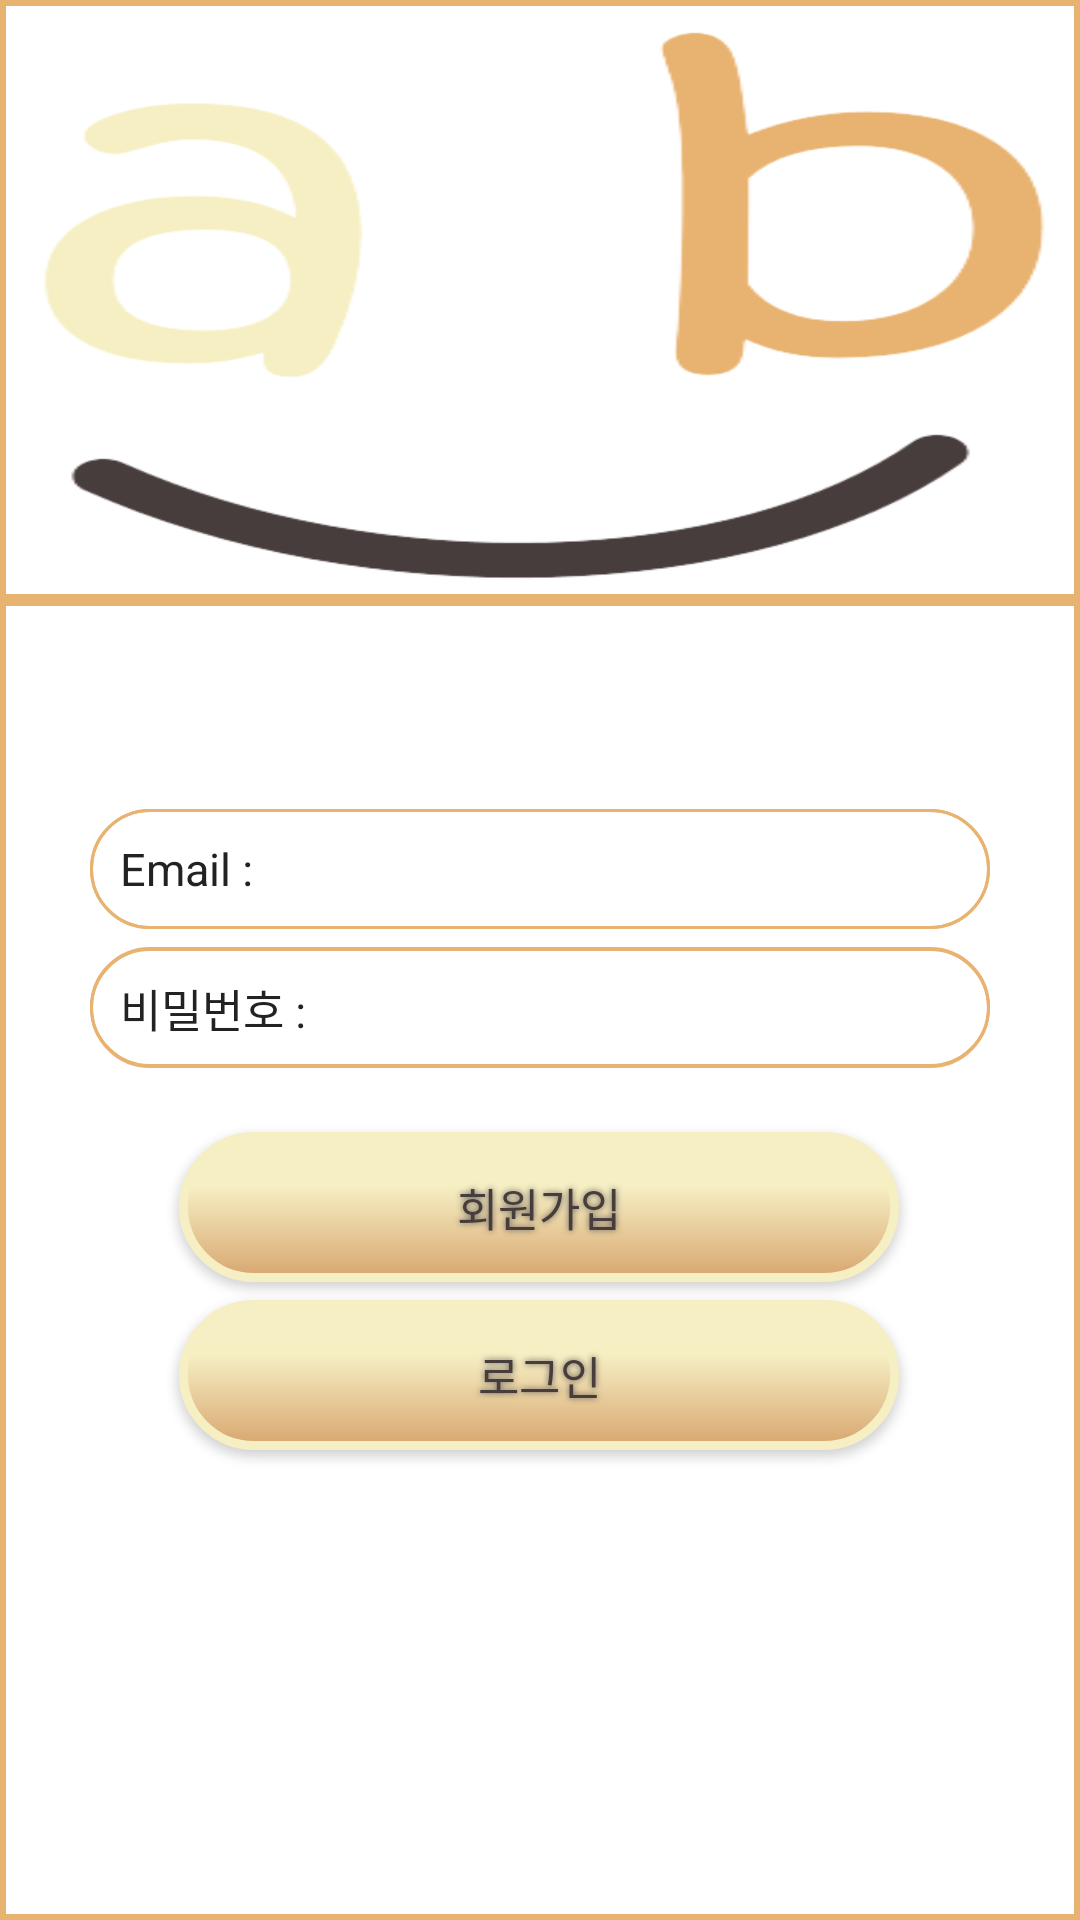

Android layout source for this screen:
<!-- AndroidManifest.xml: application theme Theme.AppCompat.NoActionBar -->
<!-- res/layout/activity_login.xml -->
<?xml version="1.0" encoding="utf-8"?>
<LinearLayout xmlns:android="http://schemas.android.com/apk/res/android"
    xmlns:app="http://schemas.android.com/apk/res-auto"
    xmlns:tools="http://schemas.android.com/tools"
    android:layout_width="match_parent"
    android:layout_height="match_parent"
    android:orientation="vertical"
    tools:context=".SignInActivity"
    android:background="#ffffff"
    >

    <LinearLayout
        android:layout_width="match_parent"
        android:layout_height="200dp"
        android:adjustViewBounds="true"
        android:gravity="center"
        app:layout_constraintDimensionRatio="1:1"
        android:background="@drawable/tv_stroke_rect">

        <ImageView
            android:id="@+id/imageView"
            android:layout_width="wrap_content"
            android:layout_height="wrap_content"
            android:layout_marginEnd="5dp"
            android:background="@drawable/abclogo6"
            app:layout_constraintBottom_toBottomOf="parent"
            app:layout_constraintEnd_toEndOf="parent"
            app:layout_constraintLeft_toLeftOf="parent"
            app:layout_constraintTop_toTopOf="parent"
            app:layout_constraintVertical_bias="0.0" />

    </LinearLayout>

    <androidx.constraintlayout.widget.ConstraintLayout
        android:layout_width="match_parent"
        android:layout_height="match_parent"
        android:background="@drawable/tv_stroke_rect"
        >

        <com.google.android.material.textfield.TextInputEditText
            android:id="@+id/edt_InputEmail"
            style="@style/EditViewStyle"
            android:layout_width="300dp"
            android:layout_height="40dp"
            android:layout_marginStart="16dp"
            android:layout_marginEnd="16dp"
            android:background="@drawable/round2"
            android:gravity="center"
            app:layout_constraintBottom_toBottomOf="@+id/tv_InputEmail"
            app:layout_constraintEnd_toEndOf="parent"
            app:layout_constraintHorizontal_bias="0.5"
            app:layout_constraintStart_toStartOf="parent"
            app:layout_constraintTop_toTopOf="parent"
            app:layout_constraintVertical_bias="1.0" />

        <com.google.android.material.textfield.TextInputEditText
            android:id="@+id/edt_InputPw"
            style="@style/EditViewStyle"
            android:layout_width="300dp"
            android:layout_height="40dp"
            android:layout_marginStart="16dp"
            android:layout_marginEnd="16dp"
            android:background="@drawable/round2"
            android:gravity="center"
            android:inputType="textPassword"
            app:layout_constraintBottom_toBottomOf="parent"
            app:layout_constraintEnd_toEndOf="parent"
            app:layout_constraintHorizontal_bias="0.5"
            app:layout_constraintStart_toStartOf="parent"
            app:layout_constraintTop_toTopOf="parent"
            app:layout_constraintVertical_bias="0.289" />

        <androidx.appcompat.widget.AppCompatTextView
            android:id="@+id/tv_InputEmail"
            style="@style/TextViewStyle"
            android:layout_width="300dp"
            android:layout_height="40dp"
            android:layout_marginStart="16dp"
            android:layout_marginEnd="16dp"
            android:background="@drawable/round2"
            android:gravity="center_vertical|start"
            android:paddingLeft="10dp"
            android:text="Email : "
            android:textSize="15sp"
            app:layout_constraintBottom_toTopOf="@+id/edt_InputPw"
            app:layout_constraintEnd_toEndOf="parent"
            app:layout_constraintHorizontal_bias="0.5"
            app:layout_constraintStart_toStartOf="parent"
            app:layout_constraintTop_toTopOf="parent"
            app:layout_constraintVertical_bias="0.921" />

        <androidx.appcompat.widget.AppCompatTextView
            android:id="@+id/tv_InputPw"
            style="@style/TextViewStyle"
            android:layout_width="300dp"
            android:layout_height="40dp"
            android:layout_marginStart="16dp"
            android:layout_marginEnd="16dp"
            android:background="@drawable/round2"
            android:gravity="center_vertical|start"
            android:paddingLeft="10dp"
            android:text="비밀번호 : "
            android:textSize="15sp"
            app:layout_constraintBottom_toBottomOf="parent"
            app:layout_constraintEnd_toEndOf="parent"
            app:layout_constraintHorizontal_bias="0.5"
            app:layout_constraintStart_toStartOf="parent"
            app:layout_constraintTop_toBottomOf="@+id/edt_InputEmail"
            app:layout_constraintVertical_bias="0.022" />

        <androidx.appcompat.widget.AppCompatButton
            android:id="@+id/btn_userjoin"
            style="@style/CalendarDayTextViewStyle"
            android:layout_width="240dp"
            android:layout_height="50dp"
            android:background="@drawable/button_item"
            android:shadowColor="#5d5a59"
            android:shadowDx="0"
            android:shadowDy="0"
            android:shadowRadius="5"
            android:text="회원가입"
            android:textColor="#473d3c"
            android:textSize="15dp"
            app:layout_constraintBottom_toBottomOf="parent"
            app:layout_constraintEnd_toEndOf="parent"
            app:layout_constraintHorizontal_bias="0.497"
            app:layout_constraintStart_toStartOf="parent"
            app:layout_constraintTop_toTopOf="parent"
            app:layout_constraintVertical_bias="0.455" />

        <androidx.appcompat.widget.AppCompatButton
            android:id="@+id/btnUserLogin"
            android:layout_width="240dp"
            android:layout_height="50dp"
            android:background="@drawable/button_item"
            android:shadowColor="#5d5a59"
            android:shadowDx="0"
            android:shadowDy="0"
            android:shadowRadius="5"
            android:text="로그인"
            android:textColor="#473d3c"
            android:textSize="15dp"
            app:layout_constraintBottom_toBottomOf="parent"
            app:layout_constraintEnd_toEndOf="parent"
            app:layout_constraintHorizontal_bias="0.497"
            app:layout_constraintStart_toStartOf="parent"
            app:layout_constraintTop_toBottomOf="@+id/btn_userjoin"
            app:layout_constraintVertical_bias="0.037" />

    </androidx.constraintlayout.widget.ConstraintLayout>



</LinearLayout>
<!-- resources referenced by this layout -->
<resources>
  <!-- drawable abclogo6: png bitmap (drawable, 27548 bytes) -->
  <!-- drawable button_item (drawable) -->
  <?xml version="1.0" encoding="utf-8"?>
  <selector xmlns:android="http://schemas.android.com/apk/res/android">
      <item
          android:state_pressed="true"
          android:drawable="@drawable/button_click"/>
      <item
          android:state_window_focused="false"
          android:state_enabled="true"
          android:drawable="@drawable/buttonshape"/>
      <item
          android:state_enabled="true"
          android:drawable="@drawable/buttonshape"/>
  </selector>
  <!-- drawable round2 (drawable) -->
  <?xml version="1.0" encoding="utf-8"?>
  <layer-list xmlns:android="http://schemas.android.com/apk/res/android">
      <item>
          <shape android:shape="rectangle">
              <stroke android:width = "1dp" android:color = "#e8b370"/>
              <corners
                  android:bottomRightRadius="100dp"
                  android:bottomLeftRadius="100dp"
                  android:topRightRadius="100dp"
                  android:topLeftRadius="100dp" />
          </shape>
      </item>
      <item
          android:bottom="1dp"
          android:left="1dp"
          android:right="1dp"
          android:top="1dp">
          <shape android:shape="rectangle">
              <corners
                  android:bottomRightRadius="100dp"
                  android:bottomLeftRadius="100dp"
                  android:topRightRadius="100dp"
                  android:topLeftRadius="100dp" />
          </shape>
  
      </item>
  </layer-list>
  <!-- drawable tv_stroke_rect (drawable) -->
  <?xml version="1.0" encoding="utf-8"?>
  <selector xmlns:android="http://schemas.android.com/apk/res/android">
      <item>
          <shape>
              <stroke android:width="2dp" android:color="#e8b370"/>
          </shape>
      </item>
  </selector>
  <style name="CalendarDayTextViewStyle" parent="@style/Widget.AppCompat.TextView">
          <item name="android:textColor">@color/night_background</item>
          <item name="android:background">@color/trans</item>
      </style>
  <style name="TextViewStyle" parent="@style/Widget.AppCompat.TextView">
          <item name="android:textColor">@color/night_background</item>
          <item name="android:background">@color/trans</item>
      </style>
  <!-- drawable button_click (drawable) -->
  <?xml version="1.0" encoding="utf-8"?>
  <shape xmlns:android="http://schemas.android.com/apk/res/android" android:shape="rectangle" >
      <corners
          android:radius="100dp"
          />
      <gradient
          android:angle="270"
          android:centerX="50%"
          android:centerColor="#e8b370"
          android:startColor="#f6efc4"
          android:endColor="#f6efc4"
          android:type="linear"
          />
      <padding
          android:left="0dp"
          android:top="0dp"
          android:right="0dp"
          android:bottom="0dp"
          />
      <size
          android:width="180dp"
          android:height="60dp"
          />
      <stroke
          android:width="0dp"
          android:color="#ffffff"
          />
  </shape>
  <!-- drawable buttonshape (drawable) -->
  <?xml version="1.0" encoding="utf-8"?>
  <shape xmlns:android="http://schemas.android.com/apk/res/android" android:shape="rectangle" >
      <corners
          android:radius="100dp"
          />
      <gradient
          android:angle="270"
          android:centerX="35%"
          android:centerColor="#f6efc4"
          android:startColor="#f6efc4"
          android:endColor="#d8a66f"
          android:type="linear"
          />
      <padding
          android:left="0dp"
          android:top="0dp"
          android:right="0dp"
          android:bottom="0dp"
          />
      <size
          android:width="180dp"
          android:height="60dp"
          />
      <stroke
          android:width="3dp"
          android:color="#f6efc4"
          />
  </shape>
  <color name="night_background">#222222</color>
  <color name="trans">#002196F3</color>
</resources>
